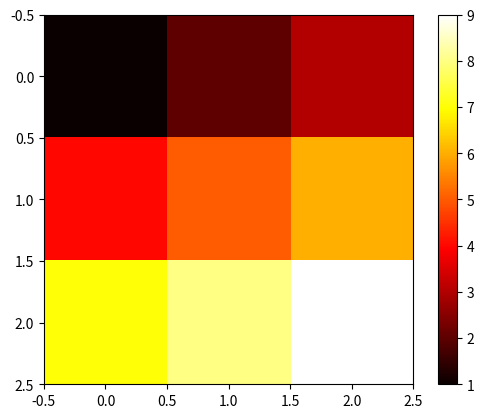

Write Python code to recreate this figure.
import numpy as np
import matplotlib.pyplot as plt

a = np.array([1, 2, 3])
b = np.array([4, 5, 6])

print(a + b)

names = ['Alice', 'Bob', 'Charlie']

user = [{'name': name, 'age': np.random.randint(20, 30)} for name in names]

print(user)


vektor = np.array([1, 2, 3])
print("vektor:\n", vektor)

matriks =  np.array([[1, 2, 3], [4, 5, 6], [7, 8, 9]])
print("matriks:\n", matriks)
plt.imshow(matriks, cmap='hot')
plt.colorbar()
plt.show()